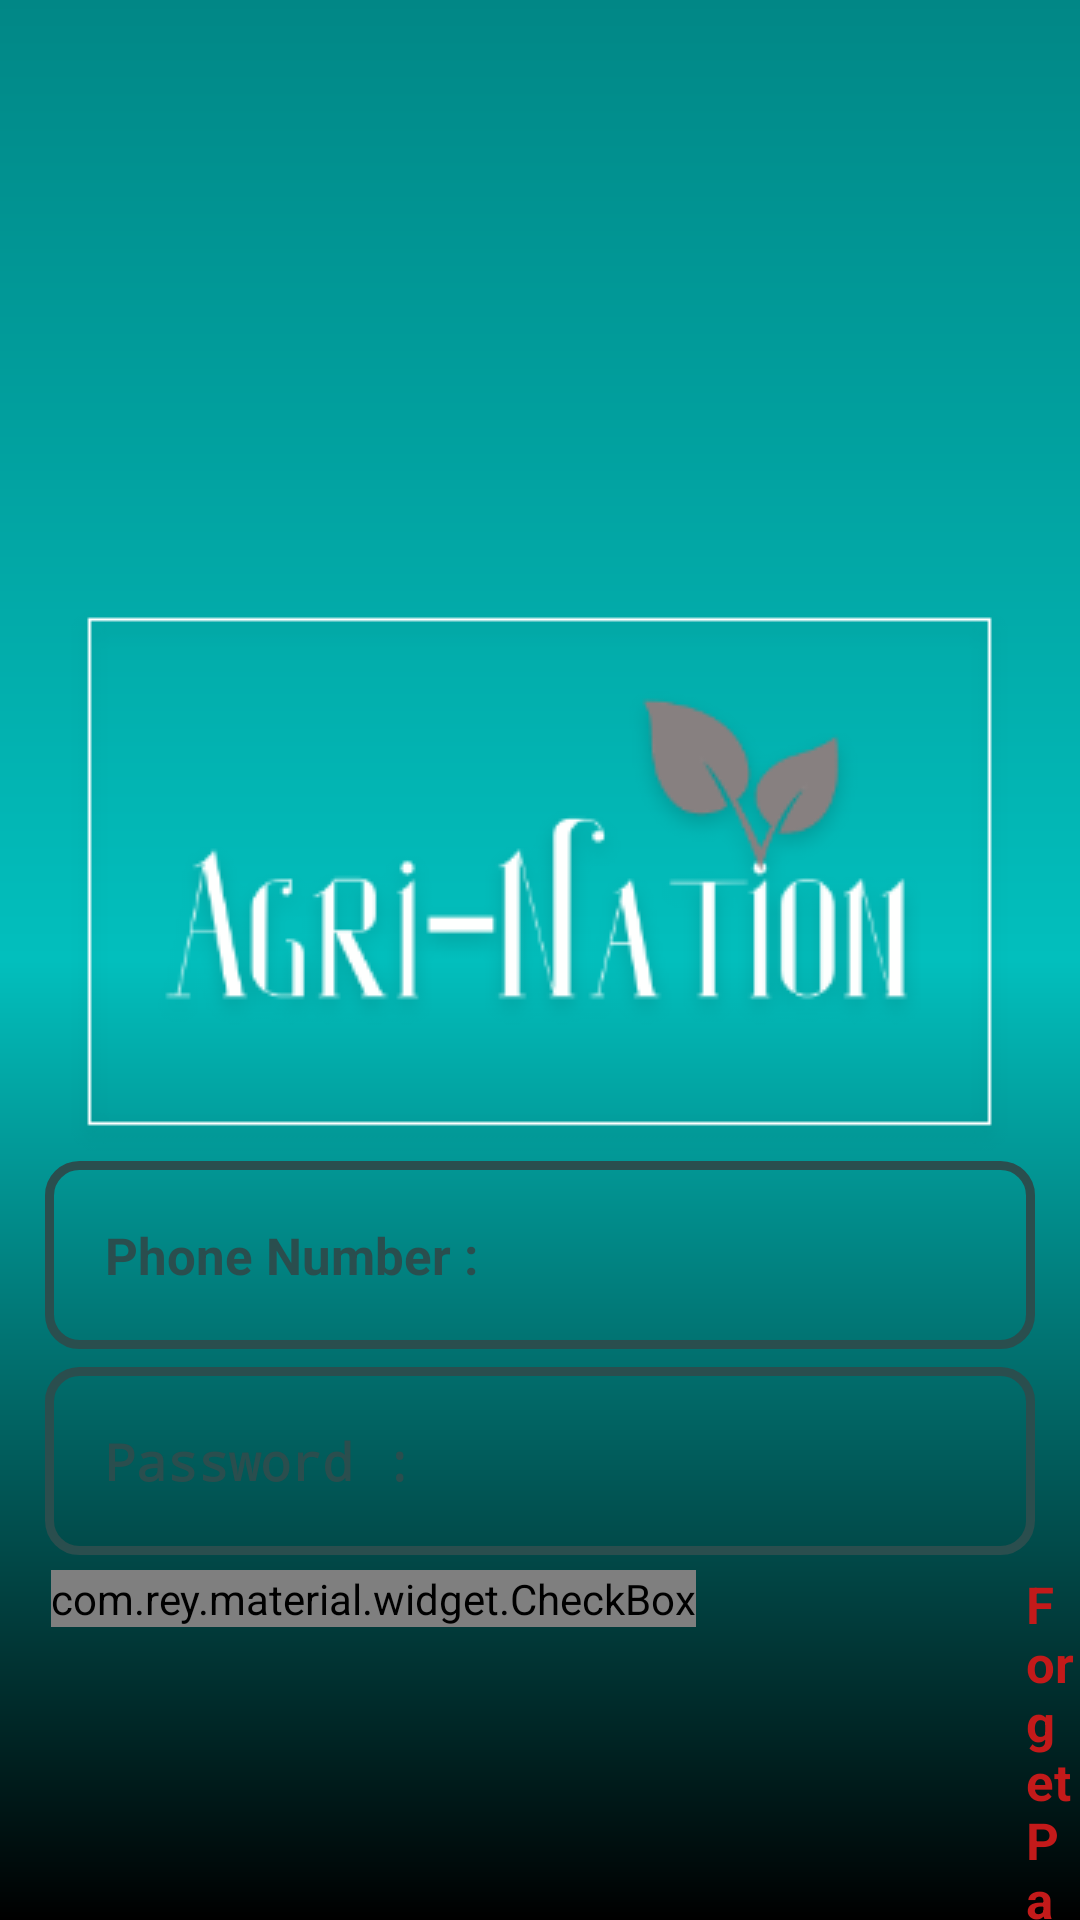

The Android layout XML behind this screen, and the referenced resources:
<!-- AndroidManifest.xml: application theme Theme.AgriNation -->
<!-- res/layout/activity_login.xml -->
<?xml version="1.0" encoding="utf-8"?>
<RelativeLayout xmlns:android="http://schemas.android.com/apk/res/android"
    xmlns:app="http://schemas.android.com/apk/res-auto"
    xmlns:tools="http://schemas.android.com/tools"
    android:layout_width="match_parent"
    android:layout_height="match_parent"
    tools:context=".buyers.LoginActivity"
    android:background="@drawable/bbg">


    <ImageView
        android:id="@+id/login_app_logo"
        android:layout_width="wrap_content"
        android:layout_height="wrap_content"
        android:src="@drawable/logo"
        android:layout_centerHorizontal="true"
        android:layout_marginTop="200dp"
        android:tintMode="multiply"
        app:tint="@color/black"
        />


    <EditText
        android:id="@+id/login_phone_number_input"
        android:layout_width="match_parent"
        android:layout_height="wrap_content"
        android:layout_below="@+id/login_app_logo"
        android:background="@drawable/inputs_design"
        android:padding="20dp"
        android:layout_marginLeft="15dp"
        android:layout_marginRight="15dp"
        android:hint="Phone Number : "
        android:inputType="number"
        android:textColor="#0A2C2C"
        android:textColorHint="@color/primaryDark"
        android:textSize="17sp"
        android:textStyle="bold"
    />


    <EditText
        android:id="@+id/login_password_input"
        android:layout_width="match_parent"
        android:layout_height="wrap_content"
        android:layout_below="@+id/login_phone_number_input"
        android:background="@drawable/inputs_design"
        android:padding="20dp"
        android:layout_marginLeft="15dp"
        android:layout_marginRight="15dp"
        android:layout_marginTop="6dp"
        android:hint="Password : "
        android:inputType="textPassword"
        android:textColor="#0A2C2C"
        android:textColorHint="@color/primaryDark"
        android:textSize="17sp"
        android:textStyle="bold"
        />
    <LinearLayout
        android:id="@+id/linear_layout_1"
        android:layout_width="match_parent"
        android:layout_height="wrap_content"
        android:orientation="horizontal"
        android:layout_below="@+id/login_password_input"
        android:layout_marginTop="5dp"
        >


        <com.rey.material.widget.CheckBox
            android:id="@+id/remember_me_chkb"
            style="@style/Material.Drawable.CheckBox"
            android:layout_width="wrap_content"
            android:layout_height="wrap_content"
            android:layout_marginLeft="17dp"
            android:gravity="center"
            android:text="Remember Me"
            android:textColor="#BAFFFFFF"
            android:textSize="16sp"
            android:textStyle="bold"
            app:cbd_strokeColor="#BAE6E3EA"
            android:visibility="visible"/>

        <TextView
            android:id="@+id/forget_Password"
            android:layout_width="wrap_content"
            android:layout_height="wrap_content"
            android:layout_marginLeft="110dp"
            android:text="Forget Password"
            android:textColor="#C31A1A"
            android:textSize="17sp"
            android:textStyle="bold"
            />

    </LinearLayout>


    <Button
        android:id="@+id/login_btn"
        android:layout_width="match_parent"
        android:layout_height="wrap_content"
        android:layout_below="@id/linear_layout_1"
        android:layout_marginTop="5dp"
        android:layout_marginLeft="15dp"
        android:layout_marginRight="15dp"
        android:background="@drawable/buttons"
        android:padding="17dp"
        android:textAllCaps="false"
        android:textSize="18sp"
        android:text="Login"
        android:textColor="@color/white"
    />

    <TextView
        android:id="@+id/admin_panel_link"
        android:layout_width="wrap_content"
        android:layout_height="wrap_content"
        android:text="I'm An Admin?"
        android:layout_alignParentRight="true"
        android:layout_alignParentEnd="true"
        android:layout_below="@id/login_btn"
        android:textColor="@color/teal_200"
        android:textSize="20sp"
        android:textStyle="bold"
        android:layout_marginLeft="80dp"
        android:layout_marginEnd="23dp"
        android:layout_marginRight="23dp"
        />

    <TextView
        android:id="@+id/not_admin_panel_link"
        android:layout_width="wrap_content"
        android:layout_height="wrap_content"
        android:text="I'm Not An Admin?"
        android:layout_alignParentStart="true"
        android:layout_alignParentLeft="true"
        android:layout_below="@id/login_btn"
        android:textColor="@color/teal_200"
        android:textSize="20sp"
        android:textStyle="bold"
        android:layout_marginLeft="80dp"
        android:layout_marginStart="25dp"
        android:layout_marginEnd="23dp"
        android:layout_marginRight="23dp"
        android:visibility="invisible"
        />




</RelativeLayout>
<!-- resources referenced by this layout -->
<resources>
  <color name="black">#FF000000</color>
  <color name="primaryDark">#2A4E4E</color>
  <color name="teal_200">#FF03DAC5</color>
  <color name="white">#FFFFFFFF</color>
  <!-- drawable bbg (drawable) -->
  <?xml version="1.0" encoding="utf-8"?>
  <shape  xmlns:android="http://schemas.android.com/apk/res/android">
  
  
              <gradient
                  android:angle="270"
                  android:startColor="@color/teal_700"
                  android:endColor="#000000"
                  android:centerColor="#02BFBD"/>
  
  
  </shape>
  <!-- drawable buttons (drawable) -->
  <?xml version="1.0" encoding="utf-8"?>
  <shape xmlns:android="http://schemas.android.com/apk/res/android">
  
  
      <solid android:color="#689F38"/>
  
      <corners android:radius="15dp"/>
      <stroke android:color="@color/teal_700"
          android:width="3dp" />
  
      <gradient android:startColor="@color/teal_700"
          android:endColor="@color/black"
          android:angle="270"/>
  </shape>
  <!-- drawable inputs_design (drawable) -->
  <?xml version="1.0" encoding="utf-8"?>
  <shape xmlns:android="http://schemas.android.com/apk/res/android">
  
      <stroke android:color="@color/primaryDark"
          android:width="3dp" />
  
      <corners android:radius="10dp"/>
  
  </shape>
  <!-- drawable logo: png bitmap (drawable, 21885 bytes) -->
  <style name="Theme.AgriNation" parent="Theme.AppCompat.Light.NoActionBar">
          
          <item name="colorPrimary">@color/teal_700</item>
          <item name="colorPrimaryVariant">@color/teal_700</item>
          <item name="colorOnPrimary">@color/white</item>
          
          <item name="colorSecondary">@color/teal_700</item>
          <item name="colorSecondaryVariant">@color/teal_700</item>
          <item name="colorOnSecondary">@color/black</item>
          
          <item name="android:statusBarColor" tools:targetApi="l">?attr/colorPrimaryVariant</item>
          
      </style>
  <color name="teal_700">#FF018786</color>
</resources>
